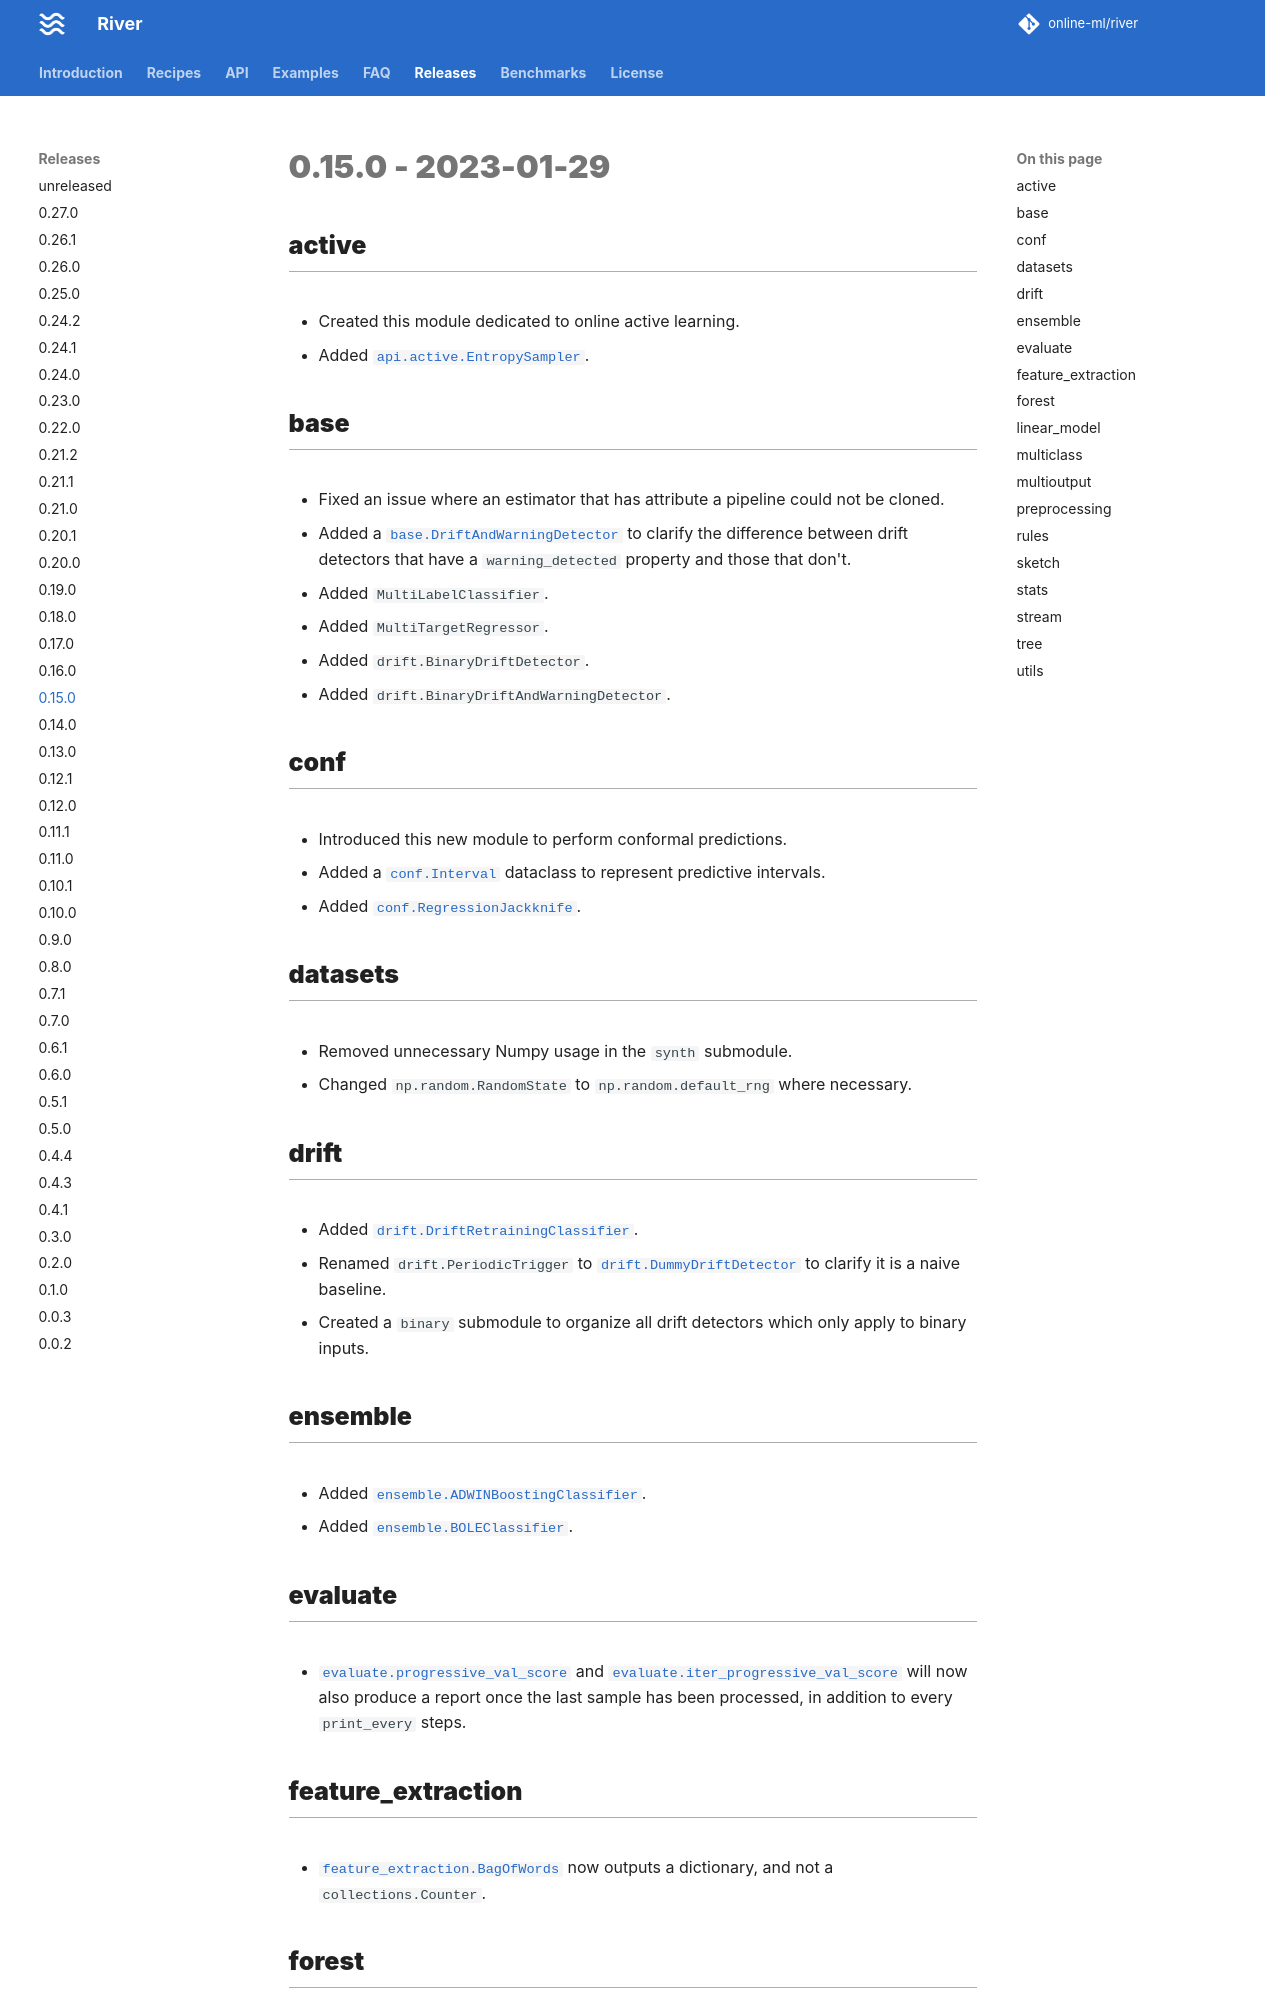

repository: online-ml/river · page: dev/releases/0.15.0/index.html · generator: mkdocs

# 0.15.0 - 2023-01-29

## active

- Created this module dedicated to online active learning.
- Added `active.EntropySampler`.

## base

- Fixed an issue where an estimator that has attribute a pipeline could not be cloned.
- Added a `base.DriftAndWarningDetector` to clarify the difference between drift detectors that have a `warning_detected` property and those that don't.
- Added `MultiLabelClassifier`.
- Added `MultiTargetRegressor`.
- Added `drift.BinaryDriftDetector`.
- Added `drift.BinaryDriftAndWarningDetector`.

## conf

- Introduced this new module to perform conformal predictions.
- Added a `conf.Interval` dataclass to represent predictive intervals.
- Added `conf.RegressionJackknife`.

## datasets

- Removed unnecessary Numpy usage in the `synth` submodule.
- Changed `np.random.RandomState` to `np.random.default_rng` where necessary.

## drift

- Added `drift.DriftRetrainingClassifier`.
- Renamed `drift.PeriodicTrigger` to `drift.DummyDriftDetector` to clarify it is a naive baseline.
- Created a `binary` submodule to organize all drift detectors which only apply to binary inputs.

## ensemble

- Added `ensemble.ADWINBoostingClassifier`.
- Added `ensemble.BOLEClassifier`.

## evaluate

- `evaluate.progressive_val_score` and `evaluate.iter_progressive_val_score` will now also produce a report once the last sample has been processed, in addition to every `print_every` steps.
